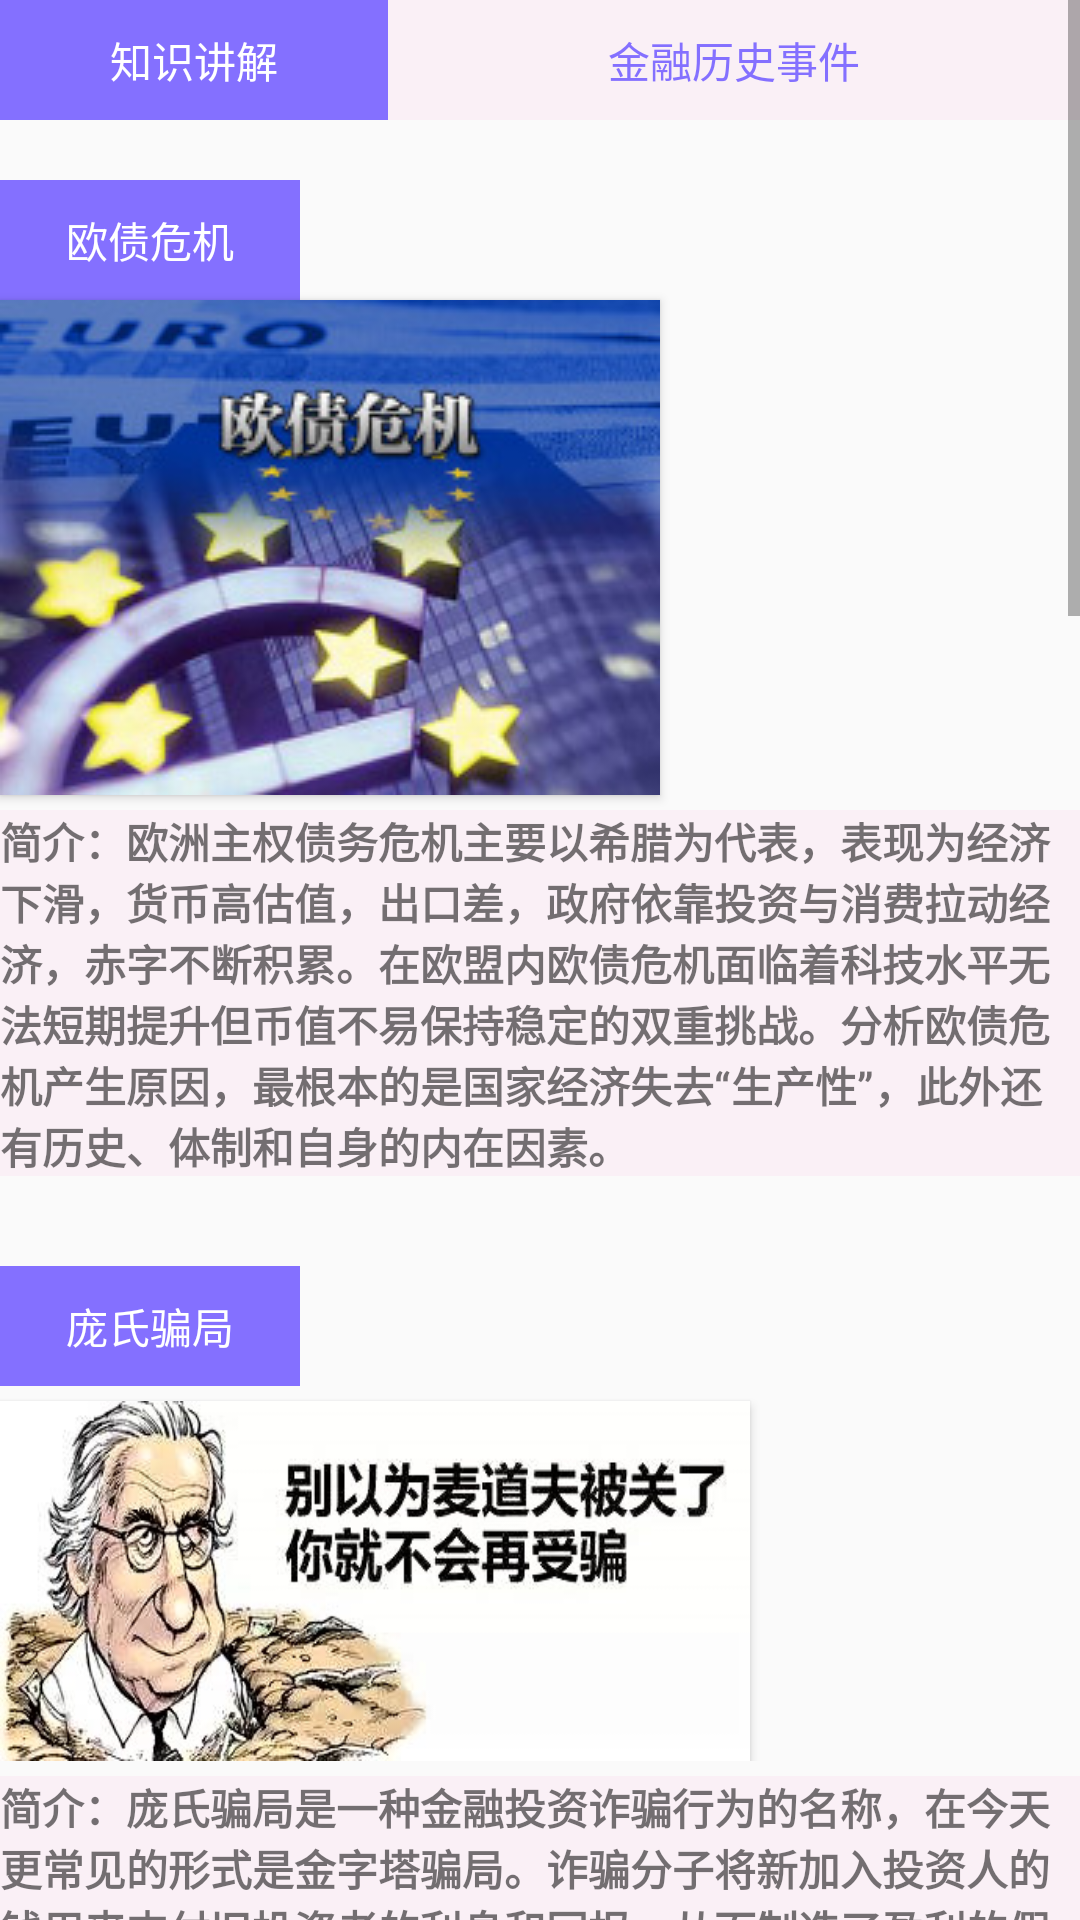

Produce the Android XML layout that renders to this screen, including the resource entries it uses.
<!-- AndroidManifest.xml: application theme Theme.iMoney -->
<!-- res/layout/fragment_history.xml -->
<?xml version="1.0" encoding="utf-8"?>
<ScrollView xmlns:android="http://schemas.android.com/apk/res/android"
    xmlns:app="http://schemas.android.com/apk/res-auto"
    xmlns:tools="http://schemas.android.com/tools"
    android:id="@+id/fragment_history"
    android:layout_width="match_parent"
    android:layout_height="match_parent"
    android:orientation="vertical"
    tools:context=".ui.find.HistoryFragment">

    <LinearLayout
        android:layout_width="match_parent"
        android:layout_height="match_parent"
        android:orientation="vertical">

        <LinearLayout
            android:layout_width="match_parent"
            android:layout_height="wrap_content"
            android:orientation="horizontal">

            <TextView
                android:layout_width="wrap_content"
                android:layout_height="40dp"
                android:layout_weight="1"
                android:background="#8470FF"
                android:gravity="center"
                android:text="知识讲解"
                android:textColor="@color/white" />

            <TextView
                android:layout_width="wrap_content"
                android:layout_height="40dp"
                android:layout_weight="2"
                android:background="#FAF0F6"
                android:gravity="center"
                android:text="金融历史事件"
                android:textColor="#8470FF" />
        </LinearLayout>

        <LinearLayout
            android:layout_width="wrap_content"
            android:layout_height="wrap_content">

            <TextView
                android:layout_width="100dp"
                android:layout_height="40dp"
                android:layout_marginTop="20dp"
                android:background="#8470FF"
                android:gravity="center"
                android:text="欧债危机"
                android:textColor="@color/white" />

        </LinearLayout>

        <Button
            android:layout_width="wrap_content"
            android:layout_height="wrap_content"
            android:background="@drawable/euro" />

        <TextView
            android:id="@+id/text1"
            android:layout_width="wrap_content"
            android:layout_height="wrap_content"
            android:layout_marginTop="5dp"
            android:background="#FAF0F6"
            android:text="简介：欧洲主权债务危机主要以希腊为代表，表现为经济下滑，货币高估值，出口差，政府依靠投资与消费拉动经济，赤字不断积累。在欧盟内欧债危机面临着科技水平无法短期提升但币值不易保持稳定的双重挑战。分析欧债危机产生原因，最根本的是国家经济失去“生产性”，此外还有历史、体制和自身的内在因素。"
            android:textStyle="bold"
            app:layout_constraintLeft_toRightOf="@+id/bt1"
            app:layout_constraintTop_toTopOf="parent" />

        <TextView
            android:layout_width="100dp"
            android:layout_height="40dp"
            android:layout_marginTop="30dp"
            android:background="#8470FF"
            android:gravity="center"
            android:text="庞氏骗局"
            android:textColor="@color/white"
            app:layout_constraintLeft_toLeftOf="parent"
            app:layout_constraintTop_toBottomOf="@+id/bt1" />

        <LinearLayout
            android:layout_width="match_parent"
            android:layout_height="wrap_content">

            <Button
                android:id="@+id/bt2"
                android:layout_width="250dp"
                android:layout_height="120dp"
                android:layout_marginTop="5dp"
                android:background="@drawable/pons" />

        </LinearLayout>

        <TextView
            android:layout_width="wrap_content"
            android:layout_height="match_parent"
            android:layout_marginTop="5dp"
            android:background="#FAF0F6"
            android:text="简介：庞氏骗局是一种金融投资诈骗行为的名称，在今天更常见的形式是金字塔骗局。诈骗分子将新加入投资人的钱用来支付旧投资者的利息和回报，从而制造了盈利的假象，进而不断扩大受害者范围，获取更多的资金，但实际上投资行为不存在实质性的利润。通常我们见到的类似案件为非法集资、非法传销。"
            android:textStyle="bold" />

        <TextView
            android:layout_width="100dp"
            android:layout_height="40dp"
            android:layout_marginTop="30dp"
            android:background="#8470FF"
            android:gravity="center"
            android:text="郁金香泡沫"
            android:textColor="@color/white"
            app:layout_constraintLeft_toLeftOf="parent"
            app:layout_constraintTop_toBottomOf="@+id/bt1" />

        <Button
            android:id="@+id/bt3"
            android:layout_width="250dp"
            android:layout_height="120dp"
            android:layout_marginTop="5dp"
            android:background="@drawable/tulip" />

        <TextView
            android:layout_width="wrap_content"
            android:layout_height="wrap_content"
            android:layout_marginTop="5dp"
            android:background="#FAF0F6"
            android:text="简介：郁金香泡沫起源于16世纪中期，郁金香被从土耳其开始引入欧洲并引发欧洲人们的狂热追求，富人以展示珍品郁金香作为财富炫耀的标志，随着时间推移，投资郁金香并不是用于观赏或出于喜爱，而是一种看涨行为，人们期望通过郁金香价格上涨而获利。但是一旦有人清醒过来开始卖空郁金香，由于羊群效应其他人也会跟从，很快郁金香价格就会大幅下跌，给持有者带来巨大损失。"
            android:textStyle="bold" />

        <TextView
            android:layout_width="100dp"
            android:layout_height="40dp"
            android:layout_marginTop="30dp"
            android:background="#8470FF"
            android:gravity="center"
            android:text="南海泡沫"
            android:textColor="@color/white"
            app:layout_constraintLeft_toLeftOf="parent"
            app:layout_constraintTop_toBottomOf="@+id/bt1" />

        <TextView
            android:layout_width="wrap_content"
            android:layout_height="wrap_content"
            android:layout_marginTop="5dp"
            android:background="#FAF0F6"
            android:text="简介：南海公司贿赂政府，向国会推出以南海股票换取国债的计划，促使南海股票大受追捧，全面炒股，导致市场上有许多泡沫公司浑水摸鱼打算趁着势头分一杯羹。国会为此颁布《泡沫法案》，炒股热潮随之减退，触发了南海公司股价急跌，大众对政府诚信也遭遇破产。"
            android:textStyle="bold" />

        <TextView
            android:layout_width="100dp"
            android:layout_height="40dp"
            android:layout_marginTop="30dp"
            android:background="#8470FF"
            android:gravity="center"
            android:text="密西西比泡沫"
            android:textColor="@color/white"
            app:layout_constraintLeft_toLeftOf="parent"
            app:layout_constraintTop_toBottomOf="@+id/bt1" />

        <TextView
            android:layout_width="wrap_content"
            android:layout_height="wrap_content"
            android:layout_marginTop="5dp"
            android:background="#FAF0F6"
            android:text="简介：密西西比泡沫与郁金香泡沫、南海泡沫并称欧洲早期三大经济泡沫。背景是约翰劳打算用债转股化解法国债务危机，他收购了密西西比公司，发行大量股票并允许将法国国债转为密西西比股票的操作，民众对公司看好，股价不断攀升。但是有的民众发现密西西比公司的市值被远远高估，一个人的抛售最终演变为恐慌和扎堆纸币兑换铸币，泡沫破裂。"
            android:textStyle="bold" />

        <TextView
            android:layout_width="100dp"
            android:layout_height="40dp"
            android:layout_marginTop="30dp"
            android:background="#8470FF"
            android:gravity="center"
            android:text="亚洲金融危机"
            android:textColor="@color/white"
            app:layout_constraintLeft_toLeftOf="parent"
            app:layout_constraintTop_toBottomOf="@+id/bt1" />

        <TextView
            android:layout_width="wrap_content"
            android:layout_height="wrap_content"
            android:layout_marginTop="5dp"
            android:background="#FAF0F6"
            android:text="简介：亚洲金融股危机开始于1997年，亚洲多国地区发生货币大幅贬值、股市大幅下跌、企业倒闭、工人失业、经济萧条，同时国家政局也面临不稳。原因从两个角度来考虑：亚洲国家经济形态上，新马泰日韩为外向型经济国家，对世界市场依赖性高；另外这场亚洲金融危机与美国的经济利益、政策影响有着密不可分的联系。国内学者分析认为触发因素包括经济因素、内在因素和世界因素。经济上一些国家外汇政策不当、外债结构不合理；内在层面，发展中国家追求高速增长造成透支与不良资产膨胀，政府干预过度；世界层面，国际分工、贸易和货币体制不合理，经济全球化具有负面影响，对第三世界国家不利。"
            android:textStyle="bold" />

        <TextView
            android:layout_width="100dp"
            android:layout_height="40dp"
            android:layout_marginTop="30dp"
            android:background="#8470FF"
            android:gravity="center"
            android:text="次贷危机"
            android:textColor="@color/white"
            app:layout_constraintLeft_toLeftOf="parent"
            app:layout_constraintTop_toBottomOf="@+id/bt1" />

        <TextView
            android:layout_width="wrap_content"
            android:layout_height="wrap_content"
            android:layout_marginTop="5dp"
            android:background="#FAF0F6"
            android:text="简介：美国次贷危机也成为次级房债危机，它是一场由于次级抵押贷款机构破产、投资基金被迫关闭、股市剧烈震荡引起的金融风暴，导致全球主要金融市场出现流动性不足危机。通常认为此次危机主要由金融监管制度缺失造成，华尔街投资者钻了制度的漏洞，欺瞒大众。"
            android:textStyle="bold" />

        <TextView
            android:layout_width="match_parent"
            android:layout_height="70dp" />

    </LinearLayout>
</ScrollView>
<!-- resources referenced by this layout -->
<resources>
  <!-- drawable euro: jpg bitmap (drawable, 20376 bytes) -->
  <!-- drawable pons: jpg bitmap (drawable, 62114 bytes) -->
  <!-- drawable tulip: png bitmap (drawable, 427134 bytes) -->
  <style name="Theme.iMoney" parent="Theme.MaterialComponents.DayNight.DarkActionBar.Bridge">
          
          <item name="colorPrimary">@color/purple_500</item>
          <item name="colorPrimaryVariant">@color/purple_700</item>
          <item name="colorOnPrimary">@color/white</item>
          
          <item name="colorSecondary">@color/teal_200</item>
          <item name="colorSecondaryVariant">@color/teal_700</item>
          <item name="colorOnSecondary">@color/black</item>
          
  
          <item name="android:statusBarColor" tools:targetApi="l">?attr/colorPrimaryVariant</item>
  
          
      </style>
  <!-- not gathered from this repository: default colours our renderer supplied (Android Studio template values) -->
  <color name="purple_500">#FF6200EE</color>
  <color name="purple_700">#FF3700B3</color>
  <color name="teal_200">#FF03DAC5</color>
  <color name="teal_700">#FF018786</color>
  <color name="black">#FF000000</color>
  <color name="white">#FFFFFFFF</color>
</resources>
